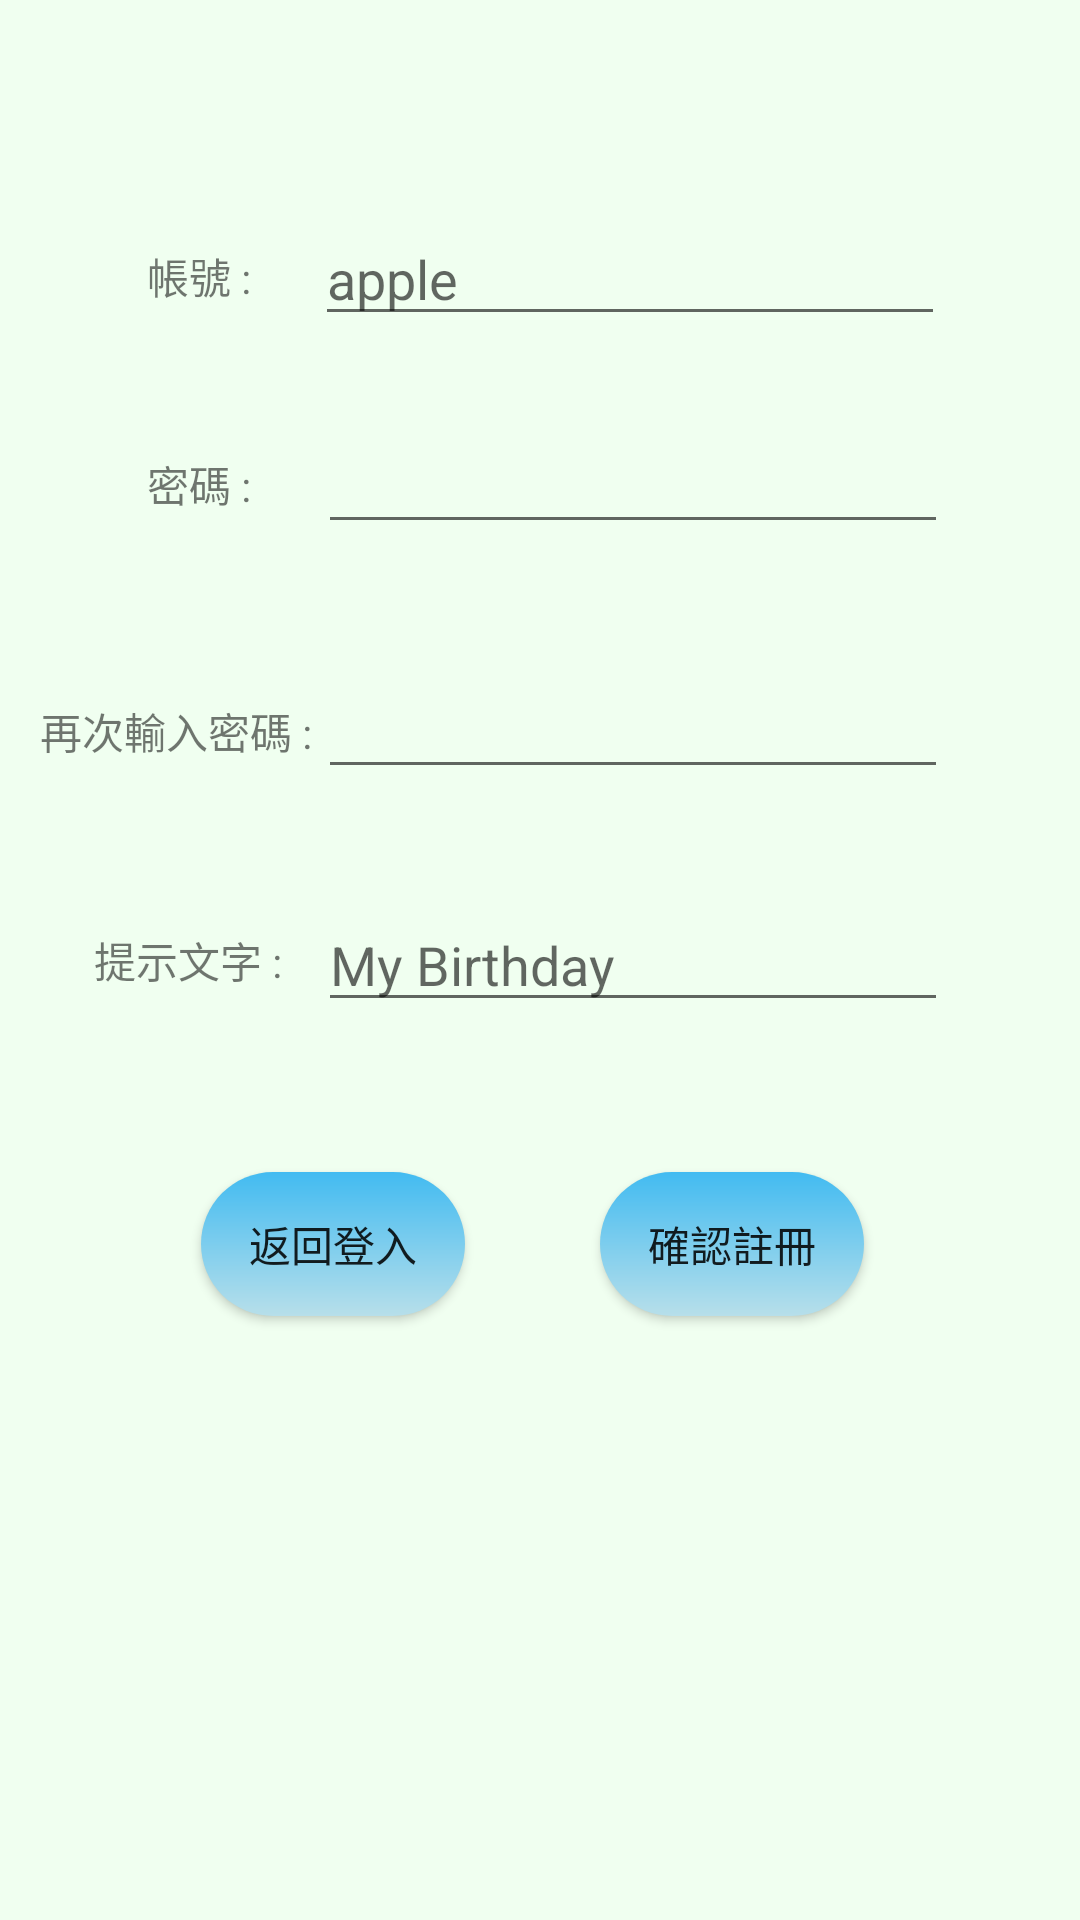

Here is an Android app screen rendered from its layout file. Give the layout XML and the strings, colors and styles it references.
<!-- AndroidManifest.xml: application theme Theme.NPGuide -->
<!-- res/layout/activity_signup.xml -->
<?xml version="1.0" encoding="utf-8"?>
<androidx.constraintlayout.widget.ConstraintLayout xmlns:android="http://schemas.android.com/apk/res/android"
    xmlns:app="http://schemas.android.com/apk/res-auto"
    xmlns:tools="http://schemas.android.com/tools"
    android:layout_width="match_parent"
    android:layout_height="match_parent"
    android:background="#F0FFF0"
    tools:context=".activity_signup">

    <Button
        android:id="@+id/button_back"
        android:layout_width="wrap_content"
        android:layout_height="wrap_content"
        android:onClick="back_btn"
        android:text="返回登入"
        android:background="@drawable/bt2"
        app:layout_constraintBottom_toBottomOf="parent"
        app:layout_constraintEnd_toEndOf="parent"
        app:layout_constraintHorizontal_bias="0.246"
        app:layout_constraintStart_toStartOf="parent"
        app:layout_constraintTop_toTopOf="parent"
        app:layout_constraintVertical_bias="0.66" />

    <TextView
        android:id="@+id/textView5"
        android:layout_width="wrap_content"
        android:layout_height="wrap_content"
        android:text="帳號 : "
        app:layout_constraintBottom_toBottomOf="parent"
        app:layout_constraintEnd_toEndOf="parent"
        app:layout_constraintHorizontal_bias="0.152"
        app:layout_constraintStart_toStartOf="parent"
        app:layout_constraintTop_toTopOf="parent"
        app:layout_constraintVertical_bias="0.132" />

    <TextView
        android:id="@+id/textView6"
        android:layout_width="wrap_content"
        android:layout_height="wrap_content"
        android:text="密碼 : "
        app:layout_constraintBottom_toBottomOf="parent"
        app:layout_constraintEnd_toEndOf="parent"
        app:layout_constraintHorizontal_bias="0.152"
        app:layout_constraintStart_toStartOf="parent"
        app:layout_constraintTop_toTopOf="parent"
        app:layout_constraintVertical_bias="0.244" />

    <TextView
        android:id="@+id/textView10"
        android:layout_width="wrap_content"
        android:layout_height="wrap_content"
        android:text="再次輸入密碼 : "
        app:layout_constraintBottom_toBottomOf="parent"
        app:layout_constraintEnd_toEndOf="parent"
        app:layout_constraintHorizontal_bias="0.05"
        app:layout_constraintStart_toStartOf="parent"
        app:layout_constraintTop_toTopOf="parent"
        app:layout_constraintVertical_bias="0.377" />

    <TextView
        android:id="@+id/textView7"
        android:layout_width="wrap_content"
        android:layout_height="wrap_content"
        android:text="提示文字 : "
        app:layout_constraintBottom_toBottomOf="parent"
        app:layout_constraintEnd_toEndOf="parent"
        app:layout_constraintHorizontal_bias="0.107"
        app:layout_constraintStart_toStartOf="parent"
        app:layout_constraintTop_toTopOf="parent" />

    <EditText
        android:id="@+id/edittext_account_2"
        android:layout_width="wrap_content"
        android:layout_height="wrap_content"
        android:ems="10"
        android:inputType="textPersonName"
        android:hint = "apple"
        android:text=""
        app:layout_constraintBottom_toBottomOf="parent"
        app:layout_constraintEnd_toEndOf="parent"
        app:layout_constraintHorizontal_bias="0.701"
        app:layout_constraintStart_toStartOf="parent"
        app:layout_constraintTop_toTopOf="parent"
        app:layout_constraintVertical_bias="0.118" />

    <EditText
        android:id="@+id/edittext_password_2"
        android:layout_width="wrap_content"
        android:layout_height="wrap_content"
        android:ems="10"
        android:inputType="textPassword"
        app:layout_constraintBottom_toBottomOf="parent"
        app:layout_constraintEnd_toEndOf="parent"
        app:layout_constraintHorizontal_bias="0.706"
        app:layout_constraintStart_toStartOf="parent"
        app:layout_constraintTop_toTopOf="parent"
        app:layout_constraintVertical_bias="0.234" />

    <EditText
        android:id="@+id/edittext_password_3"
        android:layout_width="wrap_content"
        android:layout_height="wrap_content"
        android:ems="10"
        android:inputType="textPassword"
        app:layout_constraintBottom_toBottomOf="parent"
        app:layout_constraintEnd_toEndOf="parent"
        app:layout_constraintHorizontal_bias="0.706"
        app:layout_constraintStart_toStartOf="parent"
        app:layout_constraintTop_toTopOf="parent"
        app:layout_constraintVertical_bias="0.37" />

    <EditText
        android:id="@+id/edittext_hint"
        android:layout_width="wrap_content"
        android:layout_height="wrap_content"
        android:ems="10"
        android:inputType="textPersonName"
        android:text=""
        android:hint="My Birthday"
        app:layout_constraintBottom_toBottomOf="parent"
        app:layout_constraintEnd_toEndOf="parent"
        app:layout_constraintHorizontal_bias="0.706"
        app:layout_constraintStart_toStartOf="parent"
        app:layout_constraintTop_toTopOf="parent" />

    <Button
        android:id="@+id/button_OK"
        android:layout_width="wrap_content"
        android:layout_height="wrap_content"
        android:onClick="OK_btn"
        android:text="確認註冊"
        android:background="@drawable/bt2"
        app:layout_constraintBottom_toBottomOf="parent"
        app:layout_constraintEnd_toEndOf="parent"
        app:layout_constraintHorizontal_bias="0.735"
        app:layout_constraintStart_toStartOf="parent"
        app:layout_constraintTop_toTopOf="parent"
        app:layout_constraintVertical_bias="0.66" />


</androidx.constraintlayout.widget.ConstraintLayout>
<!-- resources referenced by this layout -->
<resources>
  <!-- drawable bt2 (drawable) -->
  <?xml version="1.0" encoding="utf-8"?>
  
  <shape xmlns:android="http://schemas.android.com/apk/res/android">
      <corners android:radius="50dip" />
  
      <gradient android:angle="-90" android:startColor="#42BBF1" android:endColor="#B7DFEA"  />
  
  </shape>
  <style name="Theme.NPGuide" parent="Theme.MaterialComponents.DayNight.DarkActionBar.Bridge">
          
          <item name="colorPrimary">@color/purple_500</item>
          <item name="colorPrimaryVariant">@color/purple_700</item>
          <item name="colorOnPrimary">@color/white</item>
          
          <item name="colorSecondary">@color/teal_200</item>
          <item name="colorSecondaryVariant">@color/teal_700</item>
          <item name="colorOnSecondary">@color/black</item>
          
          <item name="android:statusBarColor" tools:targetApi="l">?attr/colorPrimaryVariant</item>
          
      </style>
  <!-- not gathered from this repository: default colours our renderer supplied (Android Studio template values) -->
  <color name="purple_500">#FF6200EE</color>
  <color name="purple_700">#FF3700B3</color>
  <color name="teal_200">#FF03DAC5</color>
  <color name="teal_700">#FF018786</color>
  <color name="black">#FF000000</color>
  <color name="white">#FFFFFFFF</color>
</resources>
